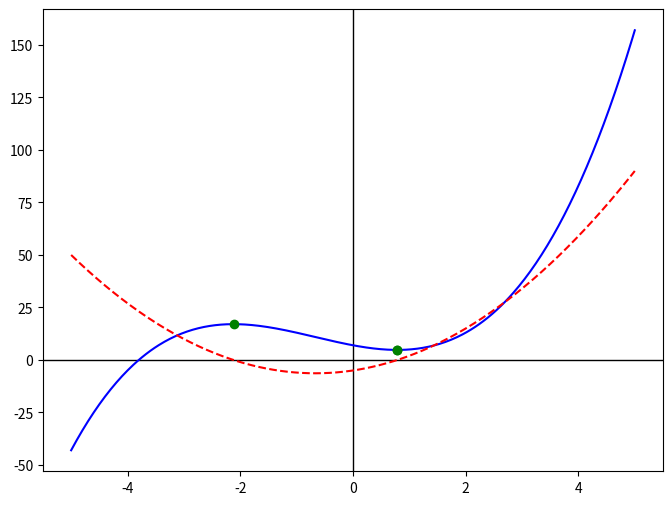

Source code (Python): (Note: this script raises an exception after producing the figure.)
import numpy as np
import matplotlib.pyplot as plt
from scipy.optimize import fsolve

# Função e sua derivada
def f(x):
    return x**3 + 2*x**2 - 5*x + 7

def df(x):
    return 3*x**2 + 4*x - 5

# Encontrar pontos críticos resolvendo f'(x) = 0
critical_points = fsolve(df, [-3, 0, 3])  # Chutes iniciais para encontrar raízes

# Criar intervalo de valores de x
x = np.linspace(-5, 5, 400)
y = f(x)
dy = df(x)

# Criar o gráfico
fig, ax = plt.subplots(figsize=(8, 6))
ax.axhline(0, color='black', linewidth=1)
ax.axvline(0, color='black', linewidth=1)

# Plotando a função original e sua derivada
ax.plot(x, y, label=r'$f(x) = x^3 + 2x^2 - 5x + 7$', color='blue')
ax.plot(x, dy, label=r"$f'(x) = 3x^2 + 4x - 5$", color='red', linestyle='dashed')

# Marcar pontos críticos
for cp in critical_points:
    if -5 <= cp <= 5:  # Apenas se estiver no intervalo
        ax.scatter(cp, f(cp), color='green', zorder=3, label=f'Crítico ({cp:.2f}, {f(cp):.2f})')

# Reta tangente em um ponto escolhido pelo usuário
x0 = float(input("Digite um valor para x0: "))
y0 = f(x0)
dy0 = df(x0)

# Equação da reta tangente: y = dy0 * (x - x0) + y0
tangent_x = np.linspace(x0 - 1, x0 + 1, 100)
tangent_y = dy0 * (tangent_x - x0) + y0
ax.plot(tangent_x, tangent_y, color='purple', linestyle='dotted', label=f'Tangente em x0={x0}')

# Destacando o ponto
ax.scatter(x0, y0, color='blue', zorder=3)
ax.scatter(x0, dy0, color='red', zorder=3)
ax.text(x0, y0, f'  f({x0})', fontsize=12, verticalalignment='bottom', color='blue')
ax.text(x0, dy0, f'  f({x0})', fontsize=12, verticalalignment='bottom', color='red')

ax.legend()
ax.grid()
ax.set_title('Função e sua Derivada')
ax.set_xlabel('x')
ax.set_ylabel('y')

# Exportação do gráfico
save_option = input("Deseja salvar o gráfico? (png/pdf/não): ").strip().lower()
if save_option == 'png':
    plt.savefig('grafico.png', dpi=300)
    print("Gráfico salvo como 'grafico.png'")
elif save_option == 'pdf':
    plt.savefig('grafico.pdf')
    print("Gráfico salvo como 'grafico.pdf'")

plt.show()
